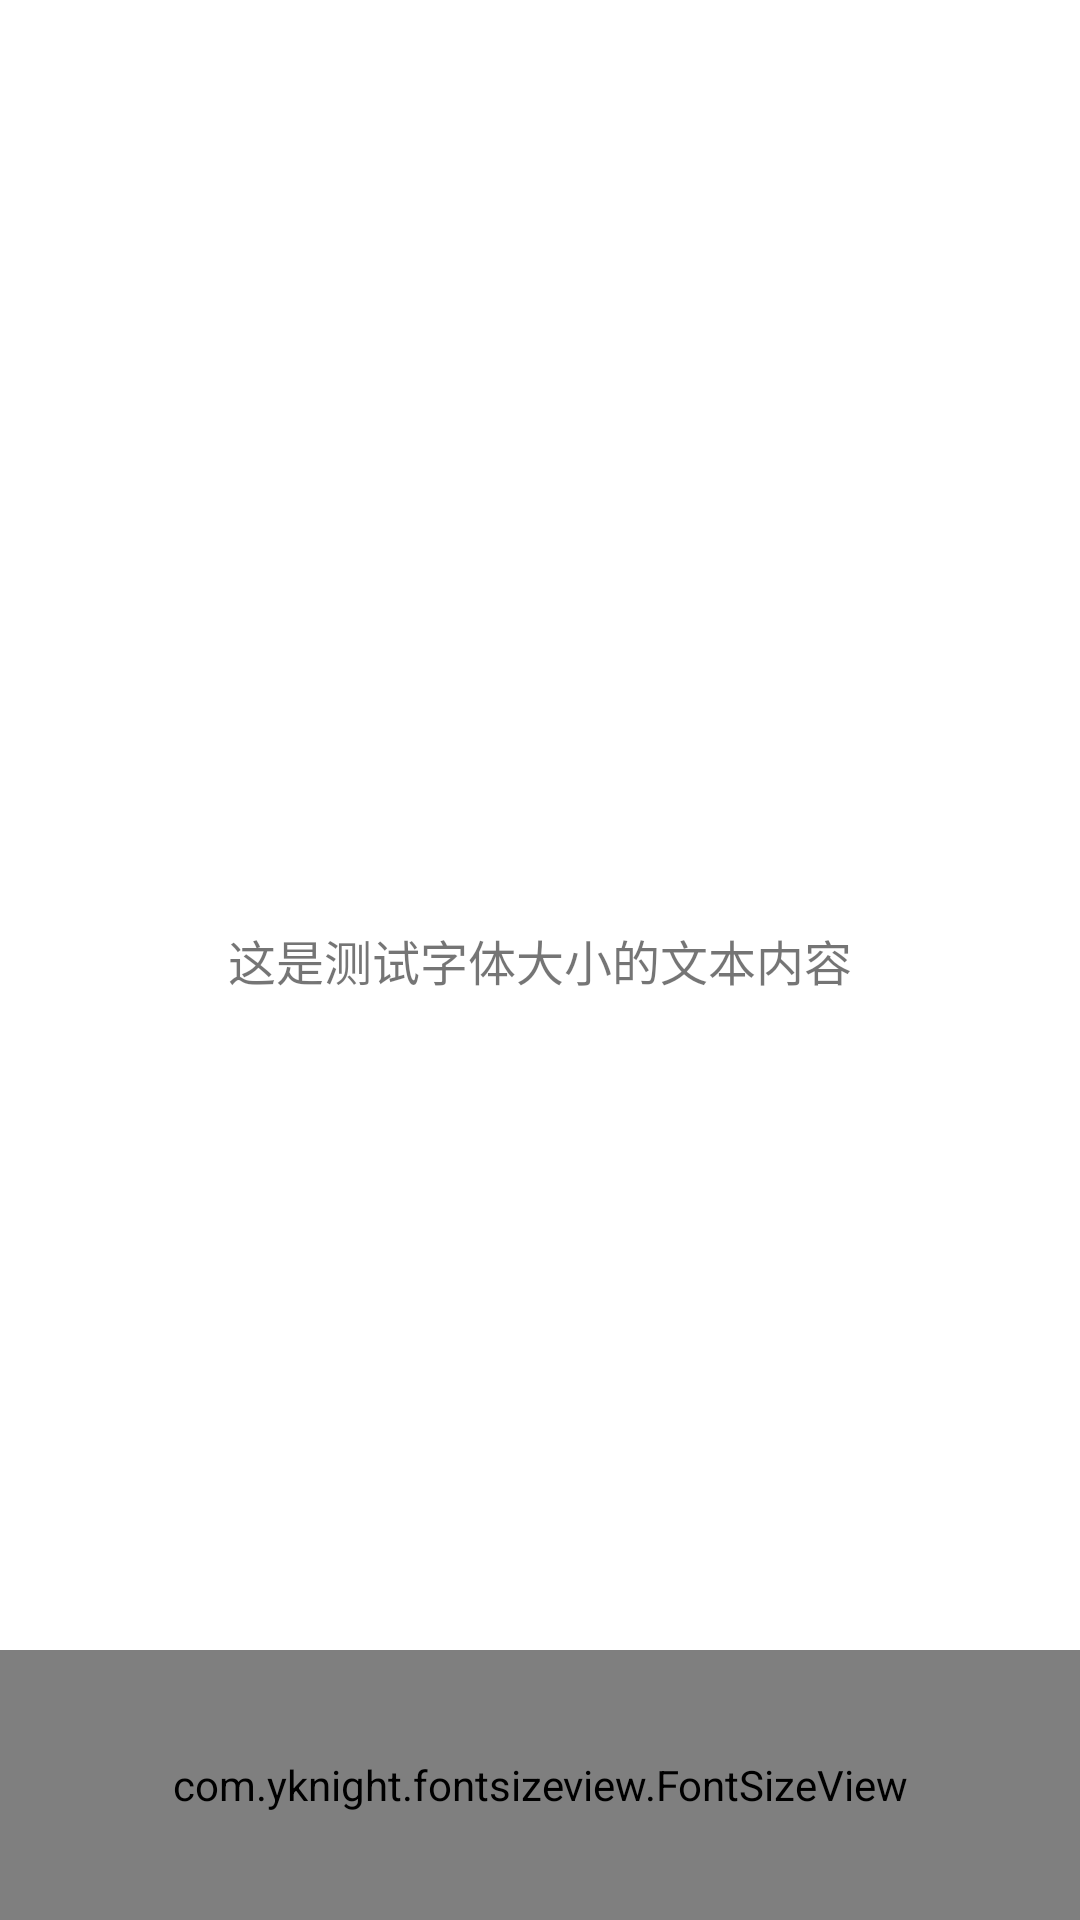

Here is an Android app screen rendered from its layout file. Give the layout XML and the strings, colors and styles it references.
<!-- AndroidManifest.xml: application theme Theme.ChangeFontScale -->
<!-- res/layout/activity_setting.xml -->
<?xml version="1.0" encoding="utf-8"?>
<androidx.constraintlayout.widget.ConstraintLayout xmlns:android="http://schemas.android.com/apk/res/android"
    xmlns:app="http://schemas.android.com/apk/res-auto"
    xmlns:tools="http://schemas.android.com/tools"
    android:layout_width="match_parent"
    android:layout_height="match_parent"
    android:gravity="center"
    android:orientation="vertical"
    tools:context=".SettingActivity">

    <TextView
        android:id="@+id/textView"
        android:layout_width="match_parent"
        android:layout_height="wrap_content"
        android:gravity="center"
        android:text="@string/text_name"
        android:textSize="16sp"
        app:layout_constraintBottom_toBottomOf="@+id/font_size_view"
        app:layout_constraintTop_toTopOf="parent" />

    <com.yknight.fontsizeview.FontSizeView
        android:id="@+id/font_size_view"
        android:layout_width="match_parent"
        android:layout_height="90dp"
        android:background="@color/white"
        android:textSize="16sp"
        app:circleRadius="11dp"
        app:layout_constraintBottom_toBottomOf="parent"
        app:lineColor="@color/color_7f7f7f"
        app:standerSize="16"
        app:totalCount="4"
        tools:layout_editor_absoluteX="-40dp" />


</androidx.constraintlayout.widget.ConstraintLayout>
<!-- resources referenced by this layout -->
<resources>
  <color name="color_7f7f7f">#7f7f7f</color>
  <color name="white">#FFFFFFFF</color>
  <string name="text_name">这是测试字体大小的文本内容</string>
  <style name="Theme.ChangeFontScale" parent="Theme.MaterialComponents.DayNight.DarkActionBar">
          
          <item name="colorPrimary">@color/purple_500</item>
          <item name="colorPrimaryVariant">@color/purple_700</item>
          <item name="colorOnPrimary">@color/white</item>
          
          <item name="colorSecondary">@color/teal_200</item>
          <item name="colorSecondaryVariant">@color/teal_700</item>
          <item name="colorOnSecondary">@color/black</item>
          
          <item name="android:statusBarColor" tools:targetApi="l">?attr/colorPrimaryVariant</item>
          
      </style>
  <color name="purple_500">#FF6200EE</color>
  <color name="purple_700">#FF3700B3</color>
  <color name="teal_200">#FF03DAC5</color>
  <color name="teal_700">#FF018786</color>
  <color name="black">#FF000000</color>
</resources>
